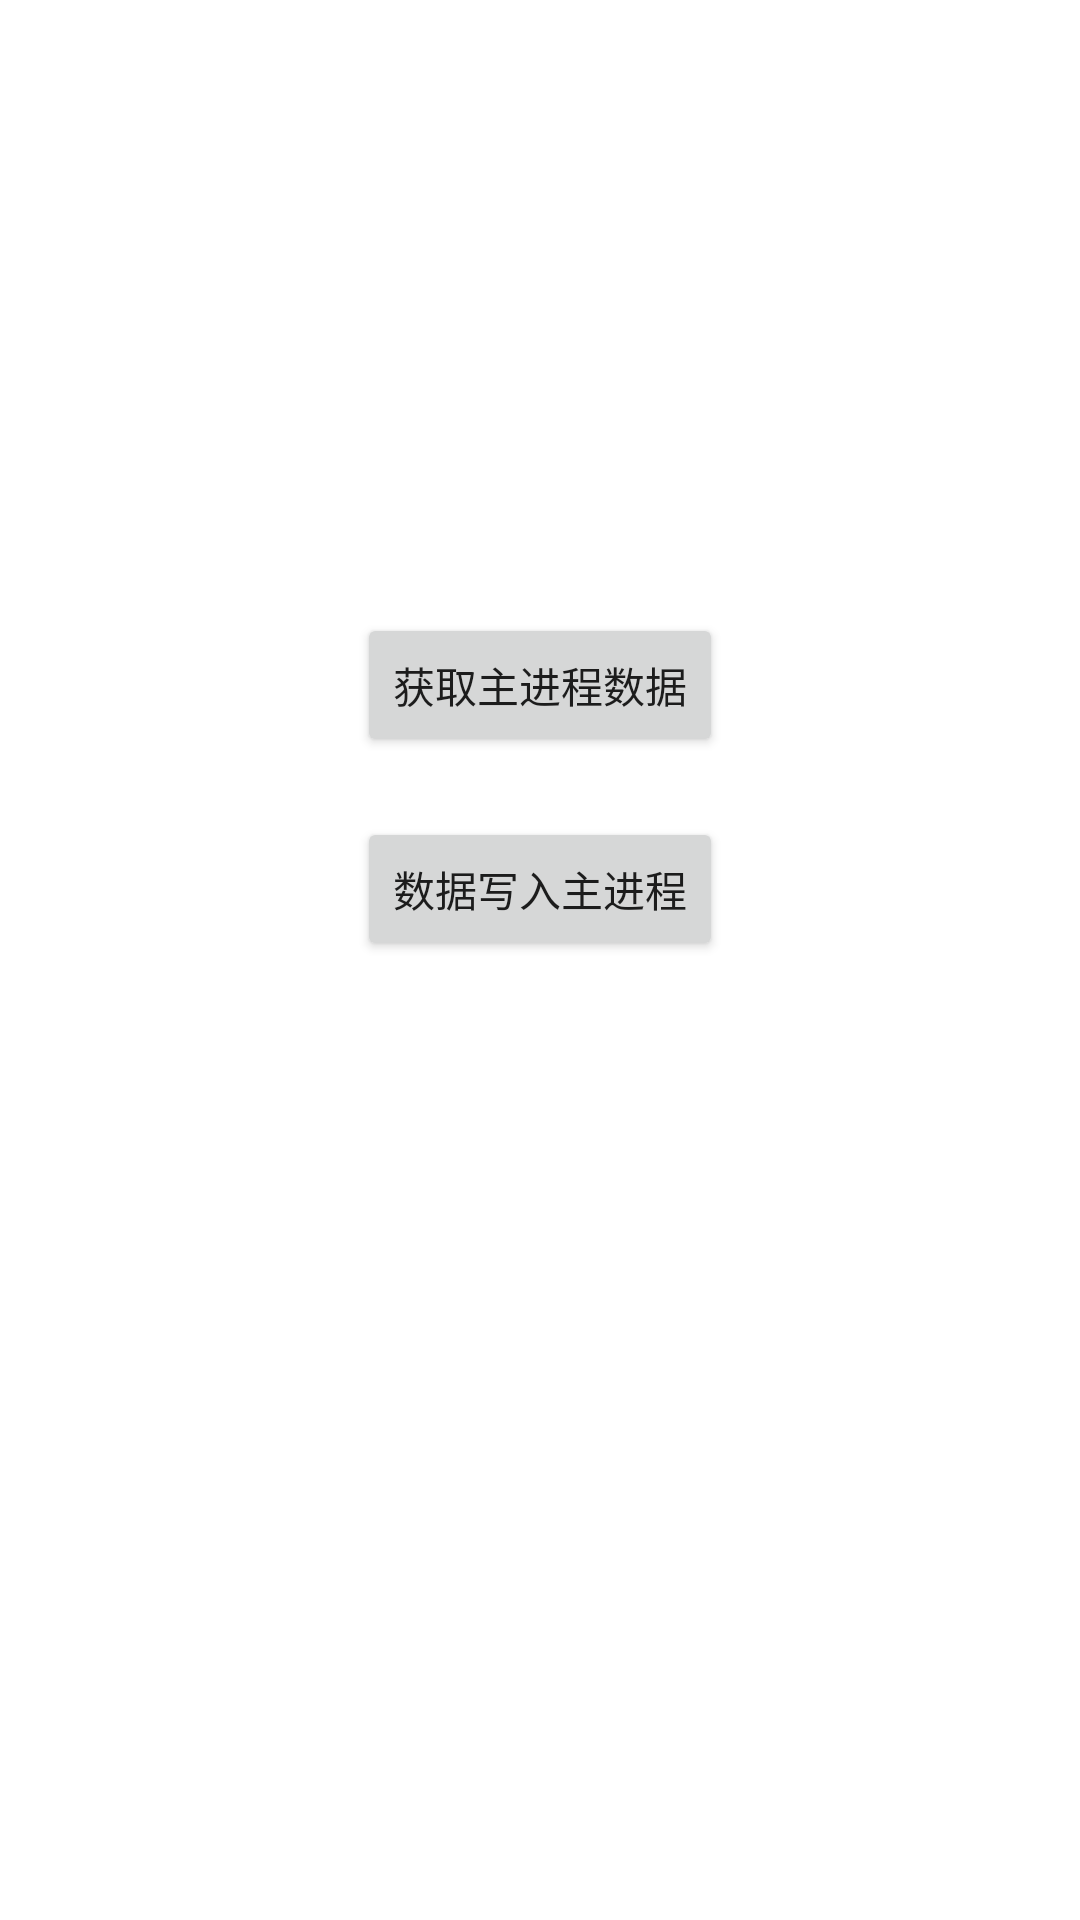

Android layout source for this screen:
<!-- AndroidManifest.xml: application theme Theme.XIPCUtils -->
<!-- res/layout/activity_second.xml -->
<?xml version="1.0" encoding="utf-8"?>
<androidx.constraintlayout.widget.ConstraintLayout xmlns:android="http://schemas.android.com/apk/res/android"
    xmlns:app="http://schemas.android.com/apk/res-auto"
    xmlns:tools="http://schemas.android.com/tools"
    android:layout_width="match_parent"
    android:layout_height="match_parent"
    tools:context=".SecondActivity">

    <TextView
        app:layout_constraintTop_toTopOf="parent"
        android:id="@+id/tv_text"
        android:layout_width="match_parent"
        android:layout_height="wrap_content"
        android:layout_marginStart="30dp"
        android:layout_marginTop="150dp"
        android:layout_marginEnd="30dp"
        android:gravity="left"
        android:textColor="#333333"
        android:textSize="18sp" />

    <Button
        android:id="@+id/btn_send"
        android:layout_width="wrap_content"
        android:layout_height="wrap_content"
        android:layout_marginTop="30dp"
        android:onClick="send"
        android:text="获取主进程数据"
        app:layout_constraintEnd_toEndOf="parent"
        app:layout_constraintStart_toStartOf="parent"
        app:layout_constraintTop_toBottomOf="@+id/tv_text" />

    <Button
        android:id="@+id/btn_write"
        android:layout_width="wrap_content"
        android:layout_height="wrap_content"
        android:layout_marginTop="20dp"
        android:onClick="write"
        android:text="数据写入主进程"
        app:layout_constraintEnd_toEndOf="parent"
        app:layout_constraintStart_toStartOf="parent"
        app:layout_constraintTop_toBottomOf="@+id/btn_send" />

</androidx.constraintlayout.widget.ConstraintLayout>
<!-- resources referenced by this layout -->
<resources>
  <style name="Theme.XIPCUtils" parent="Theme.MaterialComponents.DayNight.DarkActionBar">
          
          <item name="colorPrimary">@color/purple_500</item>
          <item name="colorPrimaryVariant">@color/purple_700</item>
          <item name="colorOnPrimary">@color/white</item>
          
          <item name="colorSecondary">@color/teal_200</item>
          <item name="colorSecondaryVariant">@color/teal_700</item>
          <item name="colorOnSecondary">@color/black</item>
          
          <item name="android:statusBarColor" tools:targetApi="l">?attr/colorPrimaryVariant</item>
          
      </style>
  <!-- not gathered from this repository: default colours our renderer supplied (Android Studio template values) -->
  <color name="purple_500">#FF6200EE</color>
  <color name="purple_700">#FF3700B3</color>
  <color name="teal_200">#FF03DAC5</color>
  <color name="teal_700">#FF018786</color>
  <color name="black">#FF000000</color>
  <color name="white">#FFFFFFFF</color>
</resources>
